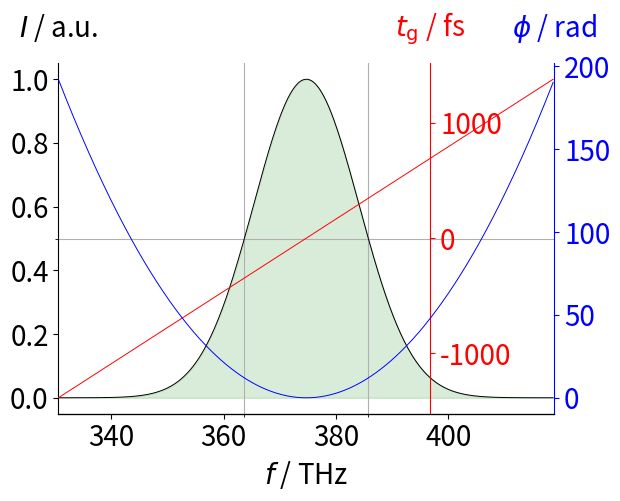
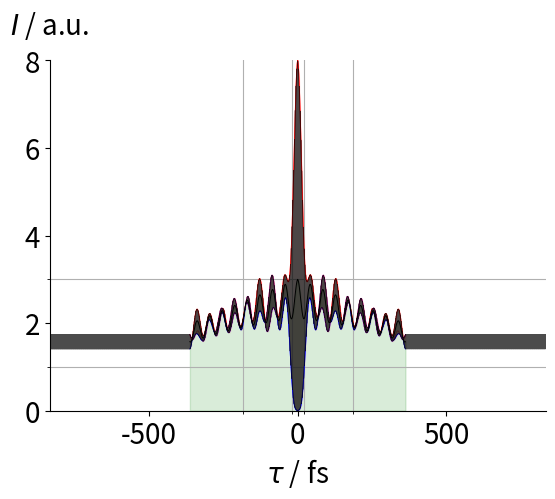

The matplotlib source for these figures, in order: (Note: this script raises an exception after producing the figures.)
#!/usr/bin/python3
# -*- coding: utf-8 -*-
# <nbformat>3.0</nbformat>

# <codecell>

# import sys
# sys.path.append("E:\Program Files\Spyder\pkgs")

# from sys import argv
import numpy as np
from scipy.special import factorial 
#from scipy.interpolate import interp1d
import matplotlib.pyplot as plt
#%matplotlib inline
# plt.rc('text', usetex=True)
plt.rc('font', size=20)
# plt.rc('font', family='serif', serif='dc', size=20)
pltadj = {'top':0.88, 'bottom':0.15, 'right':0.9}
lwhigh = 0.7
subfolder = 'yGraph'
# import importlib
# try:
#   labs = importlib.import_module(subfolder+'.labels')
# except:    
class labs:
    iinau = '$I$ / a.u.'
    eiinau = '$E,\,I$ / a.u.'
    tginfs = '$t_\mathrm {g}$ / fs'
    phirad = '$\phi $ / rad'
    vphirad = '$\varphi $ / rad'
    finthz = '$f$ / THz'
    tauinfs = '$\\tau$ / fs'
    tinfs = '$t$ / fs'

a= ["",'20','gfa',0,0,5000,0]
argv=a

# <codecell>

tau = np.float64(argv[1])
phi = np.array(list(map(np.float64,argv[:2:-1]))) 
phip = np.poly1d(phi/factorial(range(len(phi)-1,-1,-1)))
myvars=[['fstau', tau, 'fs', 0]]
if len(phi)>0: myvars.append(['fsphia', phi[-1], '', 0]) 
if len(phi)>1: myvars.append(['fsphib', phi[-2], 'fs', 0])
myvars.extend([ ['fsphi'+chr(ord('a')+i), phi[-1-i], 'fs^'+str(i), 0] \
       for i in range(len(phi)) if i>1] )
figures = []

# <codecell>

c = 299792458.0 
T = 800.0 / c * 10**6
f = 1 / T
omega = 2 * np.pi / T

# <headingcell level=1>

# Frequency Space

# <headingcell level=2>

# <codecell>

if 'g' in argv[2]:
    # gauss
    wscale     = 2*np.log(2)
    ftscale    = 2*np.sqrt(np.pi/wscale)
    sigmakoeff = 2*np.sqrt(wscale)
    fscale     = wscale/np.pi 
    def ampfi(x): 
        return np.exp(-wscale*(x)**2)
elif 's' in argv[2]:        
    # sech
    wscale     = 2*np.log(1+np.sqrt(2))
    ftscale    = 2*np.pi/wscale
    fscale     = (wscale/np.pi)**2    
    sigmakoeff = 4*np.sqrt(3)/ftscale
    def ampfi(x): 
        return 1/np.cosh(wscale*x)
else:
    quit()

# <codecell>

# <headingcell level=2>

df = fscale / tau
myvars.append(['fsdf', 1000*df, 'THz', 0])

# Plot Spectrum

# <codecell>
if 'f' in argv[2]:
    fig1, ax1 = plt.subplots()
    
    axes1 = [ax1, ax1.twinx(), ax1.twinx()]
    fig1.subplots_adjust(**pltadj)

    #y-Axes
    poslist = ['top', 'left', 'right']
    axalign = ['left', 'right', 'left']
    axpos   = [0, 0.75, 1]
    colors  = ['black', 'red', 'blue']
    labels  = [labs.iinau, labs.tginfs, labs.phirad, labs.finthz]
    for k in range(3):
        axes1[k].patch.set_visible(False)
        axes1[k].set_frame_on(True)
        for pos in poslist:
            axes1[k].spines[pos].set_color('none')
        axes1[k].spines[axalign[k]].set_position(('axes', axpos[k]))
        axes1[k].spines[axalign[k]].set_color(colors[k])
        axes1[k].tick_params(axis='y', colors=colors[k])
    #    axes1[k].set_ylabel(labels[k], color=colors[k])
        axes1[k].text(axpos[k],1.1,labels[k], horizontalalignment='center',\
        verticalalignment='center',\
        transform=axes1[k].transAxes, color=colors[k])
    
    #x-Axes
    axes1[0].set_xlabel(labels[-1] , color='black')
    axes1[0].xaxis.set_ticks_position('bottom')
    
    #plot ranges
    x = np.arange(-2*df,2*df,df/100)
    x_ = 1000*(x+f)
    axes1[0].set_xlim(1000*(f-2*df), 1000*(f+2*df))

    # indicators
    axes1[0].set_xticks([1000*f-500*df,1000*f+500*df], minor=True)
    axes1[0].xaxis.grid(True, which='minor')
    axes1[0].set_yticks([0.5], minor=True)
    axes1[0].yaxis.grid(True, which='minor')
    # plots
    axes1[0].fill_between(x_, 0, ampfi(x/df)**2, color="green", alpha=0.15);
    axes1[0].plot(x_, ampfi(x/df)**2, color=colors[0], linewidth=lwhigh);
    axes1[1].plot(x_, phip.deriv()(2*np.pi*x), color=colors[1], linewidth=lwhigh);
    axes1[2].plot(x_, phip(2*np.pi*x), color=colors[2], linewidth=lwhigh);
    fig1.fnams = '_gf.pdf'
    # plt.figure()
    # fig1.show()
    figures.append(fig1)

# <headingcell level=1>

# Time Space

# <codecell>

ffakt = 2**8
fbereich = 2**11
tstep = tau/(ffakt*fscale)
tmax = fbereich*tstep
fvrange = np.arange(-1/(2*tstep), 1/(2*tstep), 1/(2*tmax))
frange = 1000*(fvrange+f)
NET = np.fft.fftshift(np.fft.ifft(np.fft.fftshift(ampfi(fvrange/df) \
         * np.exp(-1j * phip(2*np.pi*(fvrange)))))) *ffakt/ftscale
trange = np.arange(-tmax, tmax, tstep)
NETh = np.unwrap(np.angle(NET))
NETArg = NETh-NETh[len(NETh)//2]
NETAbs  = 2 * np.abs(NET)
NET2Abs = np.square(NETAbs) 
NEFDArg = phip.deriv()(2*np.pi*(fvrange))
NETDArg = np.diff(NETArg) / tstep

# <codecell>

def FWHM(xa):
    maxpos = np.argmax(xa)
    maxhw  = xa[maxpos]/2
    fwhma  = np.argmin(np.abs(xa-maxhw))
    xb = xa.copy()
    xb[fwhma] = 0
    fwhmb  = np.argmin(np.abs(xb-maxhw))
    return np.sort(np.array([maxpos,fwhma,fwhmb]))

# <codecell>
# measure pos, width, etc.
magic = 10
MBa = np.average(trange, weights=NET2Abs)
CenterI = np.interp(MBa, trange, NET2Abs)
sig = np.sqrt((np.average(trange**2, weights=NET2Abs) - MBa**2))
VBa = sig * sigmakoeff 
TBa = magic*(np.average(trange**3, weights=NET2Abs)-3*sig**2*MBa-MBa**3)/sig**3  
fwint = FWHM(NET2Abs)
trex = np.arange(MBa+TBa-3*VBa,MBa+TBa+3*VBa,T/30)
NETRe = 2 * np.real(
          (np.interp(trex,trange,np.real(NET))\
      +1j* np.interp(trex,trange,np.imag(NET)))\
                                      *np.exp(1j*omega*trex))

myvars.append(['fst', MBa, 'fs', 1])
myvars.append(['fsdt', VBa, 'fs', 1])
myvars.append(['fsmaxt', trange[fwint[1]], 'fs', 1])
myvars.append(['fsHWB', trange[fwint[2]]-trange[fwint[0]], 'fs', 1])

# <headingcell level=2>

# Plot Intensity and Field

# <codecell>
if 't' in argv[2]:

    fig2, ax2 = plt.subplots()
    axes2 = [ax2, ax2.twinx(), ax2.twinx()]
    fig2.subplots_adjust(**pltadj)
    
    #y-Axes
    poslist = ['top', 'left', 'right']
    axalign = ['left', 'right', 'left']
    axpos   = [0, 0.75, 1]
    colors  = ['black', 'red', 'blue']
    labels  = [labs.eiinau, labs.finthz, labs.phirad, labs.tinfs]
    for k in range(3):
        axes2[k].patch.set_visible(False)
        axes2[k].set_frame_on(True)
        for pos in poslist:
            axes2[k].spines[pos].set_color('none')
        axes2[k].spines[axalign[k]].set_position(('axes', axpos[k]))
        axes2[k].spines[axalign[k]].set_color(colors[k])
        axes2[k].tick_params(axis='y', colors=colors[k])
    #    axes2[k].set_ylabel(labels[k], color=colors[k])
        axes2[k].text(axpos[k],1.1,labels[k], horizontalalignment='center',\
        verticalalignment='center',\
        transform=axes2[k].transAxes, color=colors[k])
    
    #x-Axes
    axes2[0].set_xlabel(labels[-1] , color='black')
    axes2[0].xaxis.set_ticks_position('bottom')
    
    #plot ranges
    xl = np.argmin(np.abs(trange-(MBa+TBa-3*VBa)))
    xr = np.argmin(np.abs(trange-(MBa+TBa+3*VBa)))
    ptrange = trange[xl:xr]
    axes2[0].set_xlim(MBa+TBa-3*VBa,MBa+TBa+3*VBa)
    axes2[1].set_ylim(1000*(f-3*df), 1000*(f+3*df))
    axes2[0].set_ylim(-1,1)
    argmax=np.max(NETArg[xl:xr])
    argmin=np.min(NETArg[xl:xr])
    if argmax-argmin < np.pi:
        axes2[2].set_ylim((argmax+argmin-np.pi)/2,(argmax+argmin+np.pi)/2)
    
    # indicators
    axes2[0].set_xticks([MBa-VBa/2,MBa,MBa+VBa/2], minor=True)
    axes2[0].xaxis.grid(True, which='minor')
    axes2[0].set_yticks([CenterI/2], minor=True)
    axes2[0].yaxis.grid(True, which='minor')
    
    # plots
    axes2[0].fill_between(ptrange, 0, NET2Abs[xl:xr], color="green", alpha=0.15);
    axes2[0].fill_between(ptrange, -NETAbs[xl:xr], NETAbs[xl:xr], color="red", alpha=0.07);
    axes2[0].plot(ptrange, NET2Abs[xl:xr], color=colors[0], linewidth=lwhigh);
    axes2[0].plot(trex, NETRe, color=colors[0], alpha=0.7, linewidth=lwhigh);
    axes2[1].plot(ptrange, 1000*(f+NETDArg[xl:xr]/(2*np.pi)), color=colors[1], linewidth=lwhigh);
    axes2[1].plot(NEFDArg, frange, color=colors[1], linestyle=(0, (10, 10)), linewidth=lwhigh);
    axes2[2].plot(ptrange, NETArg[xl:xr], color=colors[2], linewidth=lwhigh);
    fig2.fnams = '_gt.pdf'
    figures.append(fig2)

# <headingcell level=1>

# Autocorrelation

# <codecell>

pistep = 20
phas1 = np.array([np.exp(1j*(n-pistep)/pistep*np.pi) for n in range(2*pistep)])
norma = np.sqrt(1/np.sum(np.square(NET2Abs)))
aet = (np.sqrt(2)*norma)*NET2Abs
bet = (4         *norma)*np.square(NET)
cet = (np.sqrt(8)*norma)*NET
det = NET2Abs * cet
Ampli = 1 + np.correlate(aet, aet, mode='same')
Intera = np.correlate(det,cet,mode='same')+np.correlate(cet,det,mode='same') 
Interb = np.correlate(bet, bet, mode='same') 
InterX = np.real(np.outer(phas1,Intera) + np.outer(np.square(phas1),Interb)) 
top,   bot   = Ampli + [np.real(Interb + Intera), np.real(Interb - Intera)] 
Upper, Lower = Ampli + [np.amax(InterX,axis=0), np.amin(InterX,axis=0)]
fwup  = FWHM(Upper)
fwam  = FWHM(Ampli-1)
textr = np.arange(4.5*trange[fwam[0]],4.5*trange[fwam[2]],T/30)
Inter = np.interp(textr,trange,Ampli)+\
        np.real((np.interp(textr,trange,np.real(Intera))\
             + 1j*np.interp(textr,trange,np.imag(Intera)))\
                                              * np.exp(1j*omega*textr) \
             +  (np.interp(textr,trange,np.real(Interb))\
            + 1j*np.interp(textr,trange,np.imag(Interb)))\
                                              * np.exp(2j*omega*textr) )

myvars.append(['fsi', trange[fwup[2]]-trange[fwup[0]], 'fs', 1])
myvars.append(['fsa', trange[fwam[2]]-trange[fwam[0]], 'fs', 1])

# <codecell>

if 'a' in argv[2]:

    fig3, ax3 = plt.subplots()
    fig3.subplots_adjust(**pltadj)
    
    ax3.patch.set_visible(False)
    ax3.spines['top'].set_color('none')
    ax3.spines['right'].set_color('none')
    ax3.xaxis.set_ticks_position('bottom')
    ax3.set_xlabel(labs.tauinfs)
    #ax3.set_ylabel('I / a.u.')
    ax3.text(0,1.1,labs.iinau, horizontalalignment='center',\
       verticalalignment='center',\
       transform=ax3.transAxes)
    ax3.yaxis.set_ticks_position('left')
    
    #plot range
    ax3.set_xlim(4.5*trange[fwam[0]],4.5*trange[fwam[2]])
    ax3.set_ylim(0, 8)
    
    #indicators
    ax3.set_xticks([trange[fwup[0]],trange[fwup[2]],trange[fwam[0]],trange[fwam[2]]], minor=True)
    ax3.xaxis.grid(True, which='minor')
    ax3.set_yticks([1,2,3,4,8], minor=True)
    ax3.yaxis.grid(True, which='minor')
    
    #plot
    ax3.fill_between(trange, Upper, Lower, color='red', alpha=0.08);
    #ax3.fill_between(trange, Lower, 0, color='blue', alpha=0.15);
    ax3.plot(trange, Upper, color='red', linewidth=lwhigh);
    ax3.plot(trange, Lower, color='blue', linewidth=lwhigh);
    ax3.plot(trange, top, color='red', alpha=0.5, linewidth=lwhigh);
    ax3.plot(trange, bot, color='blue', alpha=0.5, linewidth=lwhigh);
    ax3.fill_between(trange,0, Ampli, color='green', alpha=0.15);
    ax3.plot(trange, Ampli, color='black', linewidth=lwhigh);
    ax3.plot(textr, Inter, color='black', alpha=0.7, linewidth=lwhigh);
    fig3.fnams = '_gAC.pdf'
    figures.append(fig3)

# <codecell>
fname = subfolder + '/' + str(int(tau))+'_'+argv[2][0]
for i in range(len(phi)-1,-1,-1): fname += '_'+str(int(phi[i]))
# for fig in figures: fig.savefig(fname+fig.fnams, format='PDF')
for fig in figures:
  fig.show()

# <codecell>
myvarsformat='\gdef\{0}{{${1:.{3}f}\,\mathrm{{{2}}}$}}\n'
with open(fname+'_dat.tex', mode='w') as datfile:
    for x in myvars: 
        datfile.write(myvarsformat.format(*x))

#for x in myvars: print('{0}={1:.{3}f} {2}'.format(*x))

# <codecell>

if 'j' in argv[2]:
    
    import json
    
    with open('test.txt', mode='w') as atestfile:
        json.dump([pltadj,myvars], atestfile)
    #    json.dump(myvars, atestfile)
    
    # <codecell>
    with open('test.txt', mode='r') as atestfile:
        astes1, astes2 =json.load(atestfile)
